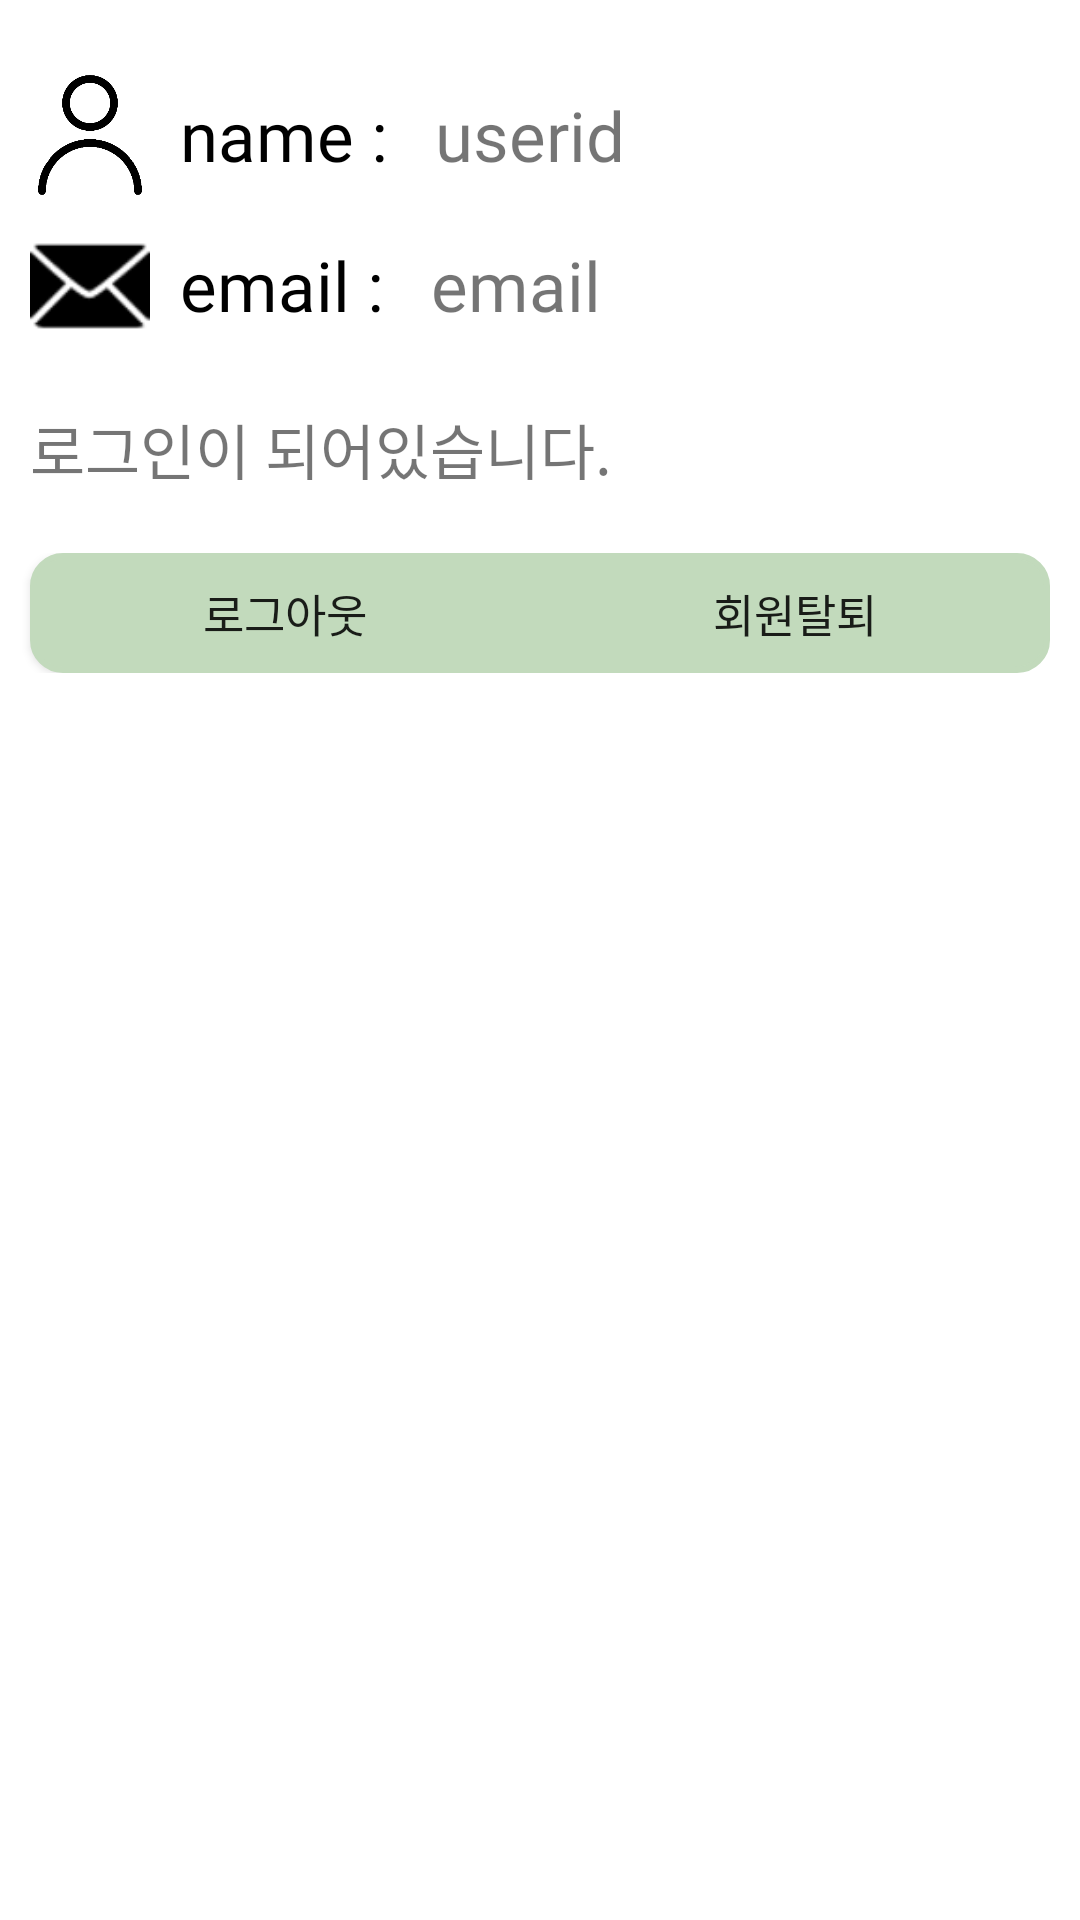

Android layout source for this screen:
<!-- AndroidManifest.xml: application theme Theme.Greener -->
<!-- res/layout/setting_main.xml -->
<?xml version="1.0" encoding="utf-8"?>
<LinearLayout xmlns:android="http://schemas.android.com/apk/res/android"
    xmlns:app="http://schemas.android.com/apk/res-auto"
    android:layout_width="match_parent"
    android:layout_height="match_parent"
    android:orientation="vertical"
    android:background="#FFFFFF">

    <RelativeLayout
        android:id="@+id/setting_user"
        android:layout_width="match_parent"
        android:layout_height="wrap_content"
        android:layout_marginTop="25dp"
        android:layout_marginLeft="10dp"
        android:layout_marginRight="10dp">

        <LinearLayout
            android:id="@+id/user_id"
            android:layout_width="match_parent"
            android:layout_height="wrap_content"
            android:orientation="horizontal">


            <ImageView
                android:layout_width="40sp"
                android:layout_height="40sp"
                android:layout_gravity="center"
                android:src="@drawable/tab_setting"
                app:tint="@color/black" />

            <TextView
                android:layout_width="wrap_content"
                android:layout_height="wrap_content"
                android:layout_marginLeft="10dp"
                android:layout_gravity="center"
                android:text="name : "
                android:fontFamily="@font/medium"
                android:textColor="@color/black"
                android:textSize="23sp" />

            <TextView
                android:id="@+id/setting_userid"
                android:layout_width="wrap_content"
                android:layout_height="wrap_content"
                android:layout_marginLeft="10sp"
                android:layout_gravity="center"
                android:text="userid"
                android:fontFamily="@font/medium"
                android:textSize="23sp" />


        </LinearLayout>

        <LinearLayout
            android:id="@+id/user_email"
            android:layout_width="match_parent"
            android:layout_height="wrap_content"
            android:layout_below="@+id/user_id"
            android:layout_marginTop="10sp"
            android:orientation="horizontal">


            <ImageView
                android:layout_width="40sp"
                android:layout_height="40sp"
                android:layout_gravity="center"
                android:src="@android:drawable/ic_dialog_email"
                app:tint="@color/black" />

            <TextView
                android:layout_width="wrap_content"
                android:layout_height="wrap_content"
                android:layout_marginLeft="10dp"
                android:layout_gravity="center"
                android:text="email : "
                android:fontFamily="@font/medium"
                android:textColor="@color/black"
                android:textSize="23sp" />

            <TextView
                android:id="@+id/setting_email"
                android:layout_width="wrap_content"
                android:layout_height="wrap_content"
                android:layout_marginLeft="10sp"
                android:layout_gravity="center"
                android:text="email"
                android:fontFamily="@font/medium"
                android:textSize="23sp"
                />

        </LinearLayout>

    </RelativeLayout>


    <TextView
        android:id="@+id/setting_isLogin"
        android:layout_width="wrap_content"
        android:layout_height="wrap_content"
        android:text="로그인이 되어있습니다."
        android:textSize="20sp"
        android:layout_below="@+id/setting_user"
        android:layout_marginTop="20dp"
        android:layout_marginLeft="10dp"
        android:layout_marginRight="10dp" />

    <LinearLayout
        android:layout_width="match_parent"
        android:layout_height="wrap_content"
        android:layout_marginTop="20dp"
        android:gravity="center"
        android:orientation="horizontal"
        android:weightSum="2">

        <Button
            android:id="@+id/setting_logoutButton"
            android:layout_width="140dp"
            android:layout_height="40dp"
            android:layout_weight="1"
            android:layout_marginLeft="10dp"
            android:background="@drawable/round_button1"
            android:backgroundTint="@color/main_color"
            android:text="로그아웃"
            android:textSize="15sp"
            android:fontFamily="@font/medium"/>

        <Button
            android:id="@+id/setting_delete"
            android:layout_width="140dp"
            android:layout_height="40dp"
            android:layout_weight="1"
            android:text="회원탈퇴"
            android:textSize="15sp"
            android:fontFamily="@font/medium"
            android:layout_below="@+id/setting_logoutButton"
            android:layout_marginRight="10dp"
            android:background="@drawable/round_button2"
            android:backgroundTint="@color/main_color"/>

    </LinearLayout>

</LinearLayout>
<!-- resources referenced by this layout -->
<resources>
  <color name="black">#FF000000</color>
  <color name="main_color">#FFC2DABC</color>
  <!-- drawable round_button1 (drawable) -->
  <?xml version="1.0" encoding="utf-8"?>
  <shape xmlns:android="http://schemas.android.com/apk/res/android">
      <solid android:color="#FFFFFF"/>
      <corners
          android:topLeftRadius="10dp"
          android:bottomLeftRadius="10dp"/>
      <stroke
          android:width="2dp"
          android:color="@color/dark_greener" />
  </shape>
  <!-- drawable round_button2 (drawable) -->
  <?xml version="1.0" encoding="utf-8"?>
  <layer-list xmlns:android="http://schemas.android.com/apk/res/android">
      <item>
          <shape android:shape="rectangle">
              <stroke android:width = "2dp" android:color = "@color/dark_greener"/>
              <corners
                  android:bottomRightRadius="10dp"
                  android:topRightRadius="10dp" />
          </shape>
      </item>
  
      <item
          android:bottom="2dp"
          android:right="2dp"
          android:top="2dp">
  
          <shape android:shape="rectangle">
              <solid android:color="#FFFFFF"/>
  
              <corners
                  android:bottomRightRadius="10dp"
                  android:topRightRadius="10dp" />
          </shape>
      </item>
  </layer-list>
  <!-- drawable tab_setting: png bitmap (drawable, 16073 bytes) -->
  <style name="Theme.Greener" parent="Theme.AppCompat.Light.NoActionBar">
          
          <item name="colorPrimary">@color/main_color</item>
          <item name="colorPrimaryVariant">@color/dark_greener</item>
          <item name="colorAccent">@color/dark_greener</item>
          
          <item name="colorSecondary">@color/teal_200</item>
          <item name="colorSecondaryVariant">@color/teal_700</item>
          <item name="colorOnSecondary">@color/black</item>
          
          <item name="android:statusBarColor" tools:targetApi="l">?attr/colorPrimaryVariant</item>
          <item name="android:windowLightStatusBar" tools:targetApi="23">false</item>
          
          <item name="android:navigationBarColor" tools:targetApi="l">?attr/colorPrimaryVariant</item>
  
          
          <item name="toolbarStyle">@style/ToolbarStyle.Dark</item>
          <item name="toolbarNavigationButtonStyle">@style/ToolbarStyle.Dark</item>
          <item name="android:actionOverflowButtonStyle">@style/ToolbarStyle.Dark</item>
  
          
      </style>
  <color name="dark_greener">#FF464A38</color>
  <color name="teal_200">#FF03DAC5</color>
  <color name="teal_700">#FF018786</color>
  <style name="ToolbarStyle.Dark" parent="Widget.AppCompat.Toolbar">
          <item name="android:background">@color/main_color</item> 
          <item name="titleTextAppearance">@color/dark_greener</item> 
          <item name="subtitleTextAppearance">@color/dark_greener</item> 
      </style>
</resources>
